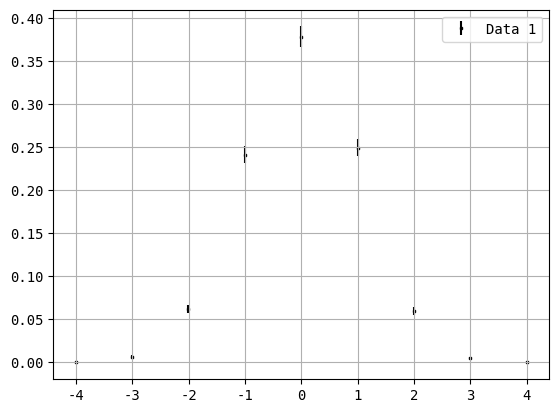

This figure's Python source:
import numpy as np
import scipy.stats as stats
from scipy.interpolate import PchipInterpolator
import matplotlib.pyplot as plt


class Histogram:
    def __init__(self, sample, bin_size=None, confidence_level=0.95, bin_count=None, range=None):

        assert len(sample) > 0
        assert confidence_level > 0
        assert confidence_level < 1
        if range is not None:
            assert type(range) == tuple
            assert len(range) == 2
            assert range[0] < range[1]

        if bin_size is None and bin_count is None:
            raise ValueError("Either bin_size or bin_count must be specified")
        elif bin_size is not None and bin_count is not None:
            raise ValueError("Only one of bin_size or bin_count must be specified")
        elif bin_size is not None:
            pass
        else:
            bin_size = (np.amax(sample) - np.amin(sample)) / bin_count

        if range is not None:
            sample = sample[(sample > range[0]) & (sample < range[1])]

        self.sample = sample
        self.range = range
        self.bin_size = bin_size
        self.confidence_level = confidence_level
        if range is not None:
            self.bins = int((range[1] - range[0]) // bin_size + 1)
        else:
            self.bins = int((np.amax(sample) - np.amin(sample)) // bin_size + 1)

        if self.range is not None:
            self.__min = self.range[0] // bin_size - 1
        else:
            self.__min = np.amin(sample) // bin_size - 1

        self.__shift = self.__min * bin_size + bin_size / 2
        self.__shifted_sample = sample - self.__shift
        self.__center_adjustment = bin_size/2 - np.mean(self.__shifted_sample) % bin_size
        self.__shifted_sample += self.__center_adjustment
        self.__shift -= self.__center_adjustment

        self._x, self._y = self.__bin(self.__shifted_sample, bin_size, self.bins)
        
        self.FWHM((self.x[1] - self.x[0]) / 1E4)

    def __bin(self, sample, bin_size, bins):
        assert bin_size > 0
        assert bins > 0
        assert type(bins) == int
        assert type(bin_size) in [int, float, np.int8, np.int16, np.int32, np.int64, np.uint8, np.uint16, np.uint32, np.uint64, np.float16, np.float32, np.float64]

        x = np.linspace(0, bins * bin_size, bins + 1, endpoint=True)
        y = np.zeros(bins + 1)

        for s in sample:
            index = int((s // bin_size))
            if index >= bins:  # Ensure index is within bounds
                index = bins - 1
            y[index] += 1

        return x, y

    @property
    def x(self):
        return self._x + self.__shift + self.bin_size / 2

    @x.setter
    def x(self, value):
        self._x = value - self.__shift - self.bin_size / 2

    @property
    def y(self):
        area = -np.trapezoid(self.x, self._y)

        return self._y / area
    
    @y.setter
    def y(self, value):
        self._y = value

    @property
    def e(self):
        area = -np.trapezoid(self.x, self._y)
        return self.error_estimate(self._y) / area
    
    @property
    def error_bound(self):
        lower_bound = []
        upper_bound = []
        for i in range(len(self._y)):
            lower, upper = self.poisson_confidence_interval(self._y[i])
            if not np.isfinite(lower):
                lower = 0
            if not np.isfinite(upper):
                upper = 0
            lower_bound.append(self._y[i] - lower)
            upper_bound.append(upper - self._y[i])
        return np.array([lower_bound, upper_bound]) / (np.sum(self._y) * self.bin_size)
    
    @property
    def counts(self):
        return self._y

    @property
    def counts_error(self):
        return self.error_estimate(self._y)

    def poisson_confidence_interval(self, k):
        alpha = 1 - self.confidence_level
        lower_bound = 0.5 * stats.chi2.ppf(alpha / 2, 2 * k)
        upper_bound = 0.5 * stats.chi2.ppf(1 - alpha / 2, 2 * (k + 1))

        if type(k) == np.ndarray:
            lower_bound[k == 0] = 0
        return lower_bound, upper_bound
    
    def error_estimate(self, k):
        lower_bound, upper_bound = self.poisson_confidence_interval(k)
        return (upper_bound - lower_bound) / 2

    
    def FWHM(self, resolution):
        y = PchipInterpolator(self.x, self.y)
        e_lower = PchipInterpolator(self.x, self.y - self.error_bound[0])
        e_upper = PchipInterpolator(self.x, self.y + self.error_bound[1])
        
        max_value = np.amax(self.y)
        half_max = max_value / 2

        peak_x = self.x[np.argmax(self.y)]

        min_x = np.amin(self.x)
        max_x = np.amax(self.x)

        left = bisection(self.x, y, half_max, resolution, min_x, peak_x)
        right = bisection(self.x, y, half_max, resolution, peak_x, max_x)
        
        left_gradient = (y(left + resolution) - y(left - resolution)) / (2 * resolution)
        right_gradient = (y(right + resolution) - y(right - resolution)) / (2 * resolution)
        
        left_error = e_upper(left) - e_lower(left)
        right_error = e_upper(right) - e_lower(right)
        
        left_uncertainty = left_error / left_gradient
        right_uncertainty = right_error / right_gradient
        
        uncertainty = np.sqrt(left_uncertainty ** 2 + right_uncertainty ** 2)
        
        self.dataFWHM = np.abs(right - left)
        self.dataFWHMError = uncertainty
        
        return np.abs(right - left)
    
    def plot(self, **kwargs):
        
        x = self.x if 'x' not in kwargs else kwargs.pop('x')
        
        plt.rcParams["font.family"] = "monospace"
        
        plt.errorbar(x=self.x, 
                     y=self.y,
                     yerr=self.error_bound,
                     fmt="s" if "fmt" not in kwargs else kwargs.pop("fmt"),
                     color='black' if "color" not in kwargs else kwargs.pop("color"), 
                     zorder=1 if "zorder" not in kwargs else kwargs.pop("zorder"),
                     markerfacecolor='none' if "markerfacecolor" not in kwargs else kwargs.pop("markerfacecolor"),
                     label="Data" if "label" not in kwargs else kwargs.pop("label"),
                     linestyle='none' if "linestyle" not in kwargs else kwargs.pop("linestyle"),
                     markersize=2 if "markersize" not in kwargs else kwargs.pop("markersize"))


        fill = False if "fill" not in kwargs else kwargs.pop("fill")
        
        t = np.linspace(np.amin(self.x), np.amax(self.x), 1000)

        try:
            y_lower_bound = PchipInterpolator(self.x, self.y - self.error_bound[0])(t)
        except:
            y_lower_bound = np.zeros(len(t))

        try:
            y_upper_bound = PchipInterpolator(self.x, self.y + self.error_bound[1])(t)
        except:
            y_upper_bound = np.zeros(len(t))


        if fill:
            plt.fill_between(t, y_lower_bound, y_upper_bound, color='#808080', alpha=0.25)


        plt.grid(True)
    
    def plot_unnormalized(self, **kwargs):
            
            x = self.x if 'x' not in kwargs else kwargs.pop('x')
            
            plt.rcParams["font.family"] = "monospace"
            
            plt.errorbar(x=self.x, 
                        y=self._y,
                        yerr=self.error_estimate(self._y),
                        fmt="s" if "fmt" not in kwargs else kwargs.pop("fmt"),
                        color='black' if "color" not in kwargs else kwargs.pop("color"), 
                        zorder=1 if "zorder" not in kwargs else kwargs.pop("zorder"),
                        markerfacecolor='none' if "markerfacecolor" not in kwargs else kwargs.pop("markerfacecolor"),
                        label="Data" if "label" not in kwargs else kwargs.pop("label"),
                        linestyle='none' if "linestyle" not in kwargs else kwargs.pop("linestyle"),
                        markersize=2 if "markersize" not in kwargs else kwargs.pop("markersize"))
            
            fill = False if "fill" not in kwargs else kwargs.pop("fill")
            
            t = np.linspace(np.amin(self.x), np.amax(self.x), 1000)
    
            try:
                y_lower_bound = PchipInterpolator(self.x, self._y - self.error_estimate(self._y)[0])(t)
            except:
                y_lower_bound = np.zeros(len(t))
    
            try:
                y_upper_bound = PchipInterpolator(self.x, self._y + self.error_estimate(self._y)[1])(t)
            except:
                y_upper_bound = np.zeros(len(t))
    
    
            if fill:
                plt.fill_between(t, y_lower_bound, y_upper_bound, color='#808080', alpha=0.25)
    
    
            plt.grid(True)
        
        
    def show(self):
        plt.legend()
        plt.show()
        
        
def bisection(x, y, value, tolerance, left, right):
    assert len(x) > 1
    assert tolerance > 0

    if right - left <= tolerance:
        return (left + right) / 2

    mid = (left + right) / 2

    if y(mid) < value < y(right) or y(mid) > value > y(right):
        return bisection(x, y, value, tolerance, mid, right)
    else:
        return bisection(x, y, value, tolerance, left, mid)


if __name__ == '__main__':
    sample = np.random.normal(0, 1, 10000)
    hist = Histogram(sample, 1)
    hist.plot(label='Data 1')
    hist.show()
    print(hist.FWHM(1e-5))
